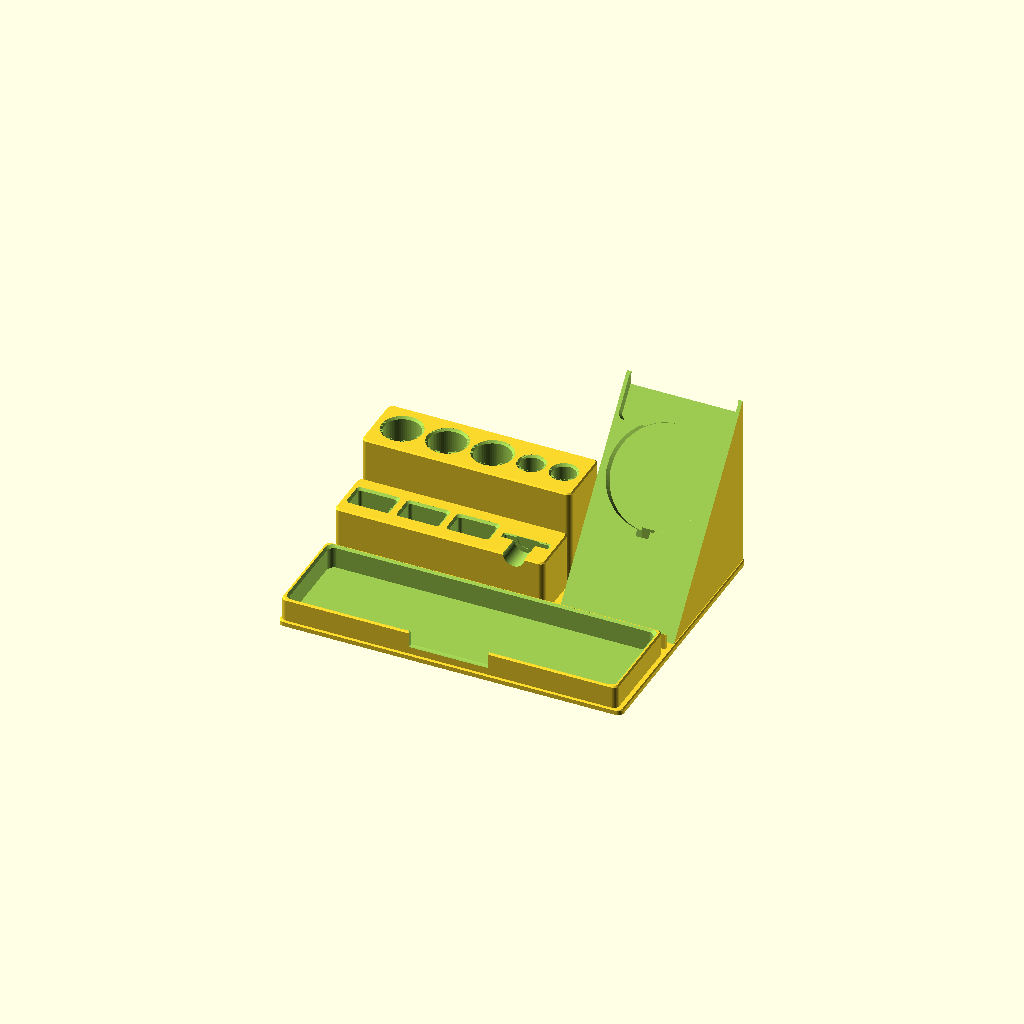
Cell 1: rendered with the file's own defaults.
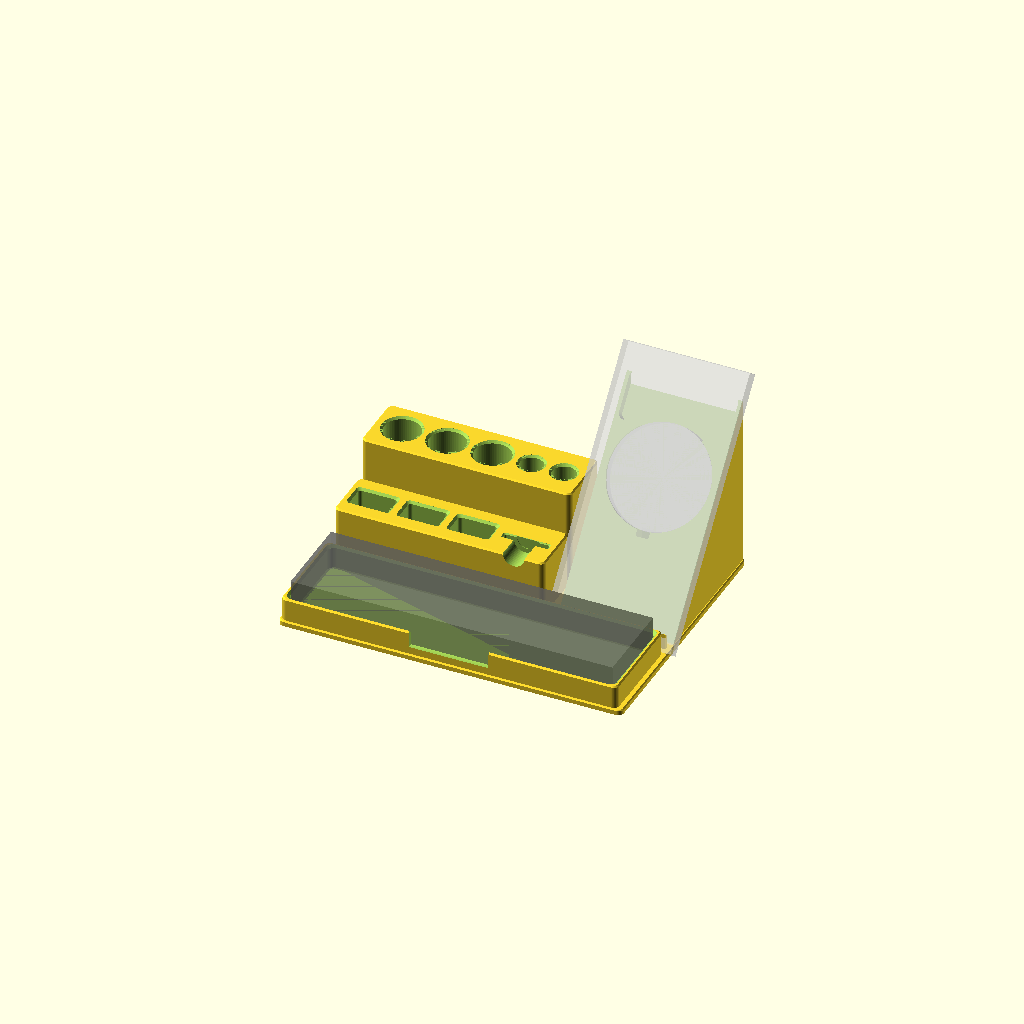
Cell 2: the same model with show_items = true.
One fixed orthographic camera (rotation 55°, 0°, 25°; colour scheme Cornfield) for every cell.
The OpenSCAD source (Desk organizer/desk_organizer.scad):
// =============================================================================
// Desk organizer  --  MagSafe phone stand + tool / pen / drive caddy
//   Holds:  1x Apple MagSafe puck + iPhone 15 Pro (laid-back StandBy angle)
//           3x 3D-printing tools (flush cutters / deburring tool)
//           2x pens
//           3x USB drives
//           1x SD card
//           1x TV remote (lies flat in a front tray)
//
// FORM: an ascending terrace -- low remote tray at the FRONT, stepping up to the
//   USB/SD bank, then up to the deep tool/pen wells at the BACK-LEFT, with the
//   MagSafe stand rising at the BACK-RIGHT. Tall items live at the back so the
//   sightline stays calm from the user's seat at the front (-Y).
//
// PRINTING: modelled already in print orientation -- it prints FLAT on its base,
//   base-side down, ALL wells vertical => support-free. The single exception is
//   the puck recess: it is bored into a 50 deg face, so its upper rim is a ~50 deg
//   overhang. A 2 mm 45 deg chamfered lead-in + shallow (6 mm) depth makes it
//   bridge cleanly on a 0.4 mm nozzle. If it ever sags, lower `phone_angle`
//   (lay the phone back further) -- that rotates the rim toward vertical.
//   PLA, 0.4 mm nozzle, 0.2 mm layers, 3-4 walls, 15% infill. No supports.
//
//   openscad -o organizer.stl -D 'part="print"' desk_organizer.scad
//   openscad -o preview.png --render -D 'part="assembly"' -D show_items=true desk_organizer.scad
// =============================================================================

part       = "assembly";  // "print" (the part alone) | "assembly" (+ mock items)
show_items = false;        // translucent phone / puck / remote in assembly view

$fn = 64;                  // raise to 128 for final export (smooths the 56 mm puck)

// ---- Process / machine (house defaults; see CLAUDE.md) ----------------------
nozzle_d = 0.4;
line_w   = 0.42;
layer_h  = 0.2;
material = "PLA";          // "PLA" | "PETG"  -> drives the loose-fit clearances

// ---- Walls / shells ---------------------------------------------------------
wall    = 6 * line_w;      // 2.52 mm -> whole 6 perimeters, no slicer gap-fill
floor_t = 3.0;             // 15 layers -> a stiff, non-drumming base

// ---- Visual language: one radius, one chamfer everywhere --------------------
edge   = 3.0;              // outer vertical-corner radius (every block reuses it)
top_ch = 0.8;             // top-edge chamfer / soft reveal between zones
rim_ch = 1.2;             // chamfered lead-in at every well/slot mouth

// ---- Fits: loose hand clearances (PLA tight, PETG looser) -------------------
//  Drives, pens, tools and the remote are dropped in/out by hand, so they get a
//  generous slip -- enough to grab, never a fight. The puck is set once, so it
//  gets a snug retaining fit.
k        = (material == "PETG") ? 1.0 : 0.0;   // PETG ooze allowance (mm/side)
tool_clr = 1.0 + k;
pen_clr  = 1.0 + k;
usb_clr  = 0.8 + k;
sd_clr   = 0.5 + k;
rem_clr  = 1.2 + k;
puck_clr = 0.25 + k;       // snug -- the puck should stay seated

// ---- Item nominal sizes (bodies, mm) ----------------------------------------
tool_d  = 18;  tool_depth = 50;     // cutter / deburring-tool handle
pen_d   = 11;  pen_depth  = 46;
usb_w   = 20;  usb_t = 11;  usb_depth = 28;   // USB-A flash drive stood upright
sd_w    = 24;  sd_t  = 2.1; sd_depth  = 16;   // full-size SD card
rem_l   = 178; rem_w = 48;  rem_t = 22;        // standard TV remote, lying flat
puck_d  = 56;  puck_t = 5.5;                    // Apple MagSafe charger puck

// ---- Derived well openings (nominal + clearance per side) -------------------
tool_o = tool_d + 2*tool_clr;     // 20
pen_o  = pen_d  + 2*pen_clr;      // 13
usb_ox = usb_w  + 2*usb_clr;      // 21.6
usb_oy = usb_t  + 2*usb_clr;      // 12.6
sd_ox  = sd_w   + 2*sd_clr;       // 25
sd_oy  = sd_t   + 2*sd_clr;       // 3.1
rem_ox = rem_l  + 2*rem_clr;      // 180.4
rem_oy = rem_w  + 2*rem_clr;      // 50.4
puck_o = puck_d + 2*puck_clr;     // 56.5

// ---- Block heights (the terrace) --------------------------------------------
h_tray = 16;   // front remote tray
h_usb  = 34;   // USB / SD bank
h_tool = 56;   // deep tool / pen wells

// ---- Layout anchors (origin = front-left-bottom; +X right, +Y back, +Z up) --
// The caddy block and its wells share ONE source of truth (these extents), so
// nothing can drift off-centre: the blocks in body() are built from the same
// vars, and every well row is CENTRED as a group inside its band.
cad_x0 = 6;   cad_x1 = 122;   cad_cx = (cad_x0 + cad_x1)/2;     // x band, centre 64

usb_y0  = 62;  usb_y1  = 92;                                    // USB/SD band
tool_y0 = 94;  tool_y1 = 128;                                   // tool/pen band

// Tool/pen row: 3 tools + 2 pens, centred as a group in the band (left->right)
y_back  = (tool_y0 + tool_y1)/2;            // 111 -- band mid-depth (centred)
gw      = 5;                                // gap between wells
tp_span = 3*tool_o + 2*pen_o + 4*gw;        // group width = 106
tp_x0   = cad_cx - tp_span/2;               // left edge of first well (centred)
t1 = tp_x0 + tool_o/2;
t2 = t1 + tool_o + gw;
t3 = t2 + tool_o + gw;
p1 = t3 + tool_o/2 + gw + pen_o/2;
p2 = p1 + pen_o + gw;

// USB/SD row: 3 USB + 1 SD, centred as a group in the band
y_front = (usb_y0 + usb_y1)/2;              // 77 -- band mid-depth (centred)
gu      = 6;                                // gap between wells
us_span = 3*usb_ox + sd_ox + 3*gu;          // group width
us_x0   = cad_cx - us_span/2;               // left edge of first well (centred)
u1 = us_x0 + usb_ox/2;
u2 = u1 + usb_ox + gu;
u3 = u2 + usb_ox + gu;
sd_cx = u3 + usb_ox/2 + gu + sd_ox/2;

// MagSafe stand footprint (back-right)
phone_angle = 50;                            // deg from horizontal (StandBy lean)
stand_x0 = 128; stand_w = 64;                // x[128..192]
stand_y0 = 64;  stand_d = 84;                // y[64..148] -- deep enough that the
                                             // 50 deg face fully contains the puck
                                             // pocket (puck centre is 83 mm up-slope)
stand_zH = stand_d * tan(phone_angle);       // back height where hypotenuse meets top
puck_x   = stand_x0 + stand_w/2;             // 160
mag_h    = 83;                               // puck centre, mm up the slope from phone foot
puck_y   = stand_y0 + mag_h * cos(phone_angle);
puck_z   =            mag_h * sin(phone_angle);
recess_depth = 6;  recess_ch = 2.0;          // puck pocket depth + 45 deg lead-in
relief_d = 5.0;                              // camera-plateau clearance pocket depth
lip_h    = 12;                               // phone-foot catch lip

// Remote tray (front strip)
tray_cx = 97; tray_cy = 30.5;                // centre of front block x[4..190] y[3..58]

// =============================================================================
// 2D + box helpers
// =============================================================================
module rrect(sx, sy, r)   offset(r) offset(-r) square([sx, sy]);             // corner
module rrect_c(sx, sy, r) offset(r) offset(-r) square([sx, sy], center=true); // centred

// Soft block: rounded vertical edges + a small top-edge chamfer (built at origin).
module soft_box(sx, sy, sz, r, ch) {
    hull() {
        linear_extrude(sz - ch) rrect(sx, sy, r);
        translate([ch, ch, sz - ch])
            linear_extrude(ch) rrect(sx - 2*ch, sy - 2*ch, max(r - ch, 0.1));
    }
}

// =============================================================================
// Cutters (subtracted from the body). Each opens at `top_z` and drops `depth`,
// with a chamfered mouth and a small overshoot above the surface for a clean cut.
// =============================================================================
module cut_round(cx, cy, d, depth, top_z, ch = rim_ch) {
    translate([cx, cy, 0]) {
        translate([0, 0, top_z - depth]) cylinder(d = d, h = depth + 0.1);
        translate([0, 0, top_z - ch])    cylinder(d1 = d, d2 = d + 2*ch, h = ch);
        translate([0, 0, top_z - 0.01])  cylinder(d = d + 2*ch, h = 2);
    }
}

module cut_rect(cx, cy, sx, sy, depth, top_z, r = 2, ch = rim_ch) {
    translate([cx, cy, 0]) {
        translate([0, 0, top_z - depth]) linear_extrude(depth + 0.1) rrect_c(sx, sy, r);
        hull() {
            translate([0, 0, top_z - ch]) linear_extrude(0.01) rrect_c(sx, sy, r);
            translate([0, 0, top_z])      linear_extrude(0.01) rrect_c(sx + 2*ch, sy + 2*ch, r);
        }
        translate([0, 0, top_z - 0.01]) linear_extrude(2) rrect_c(sx + 2*ch, sy + 2*ch, r);
    }
}

// =============================================================================
// MagSafe stand: a 50 deg wedge with the puck pocket bored into its face and a
// phone-foot catch lip. The puck cable is hidden by cable_conduit() (cut in
// body() so it also passes the base slab): it drops off the pocket's lower rim
// inside the wedge and exits the REAR at desk level -> invisible from the front.
// =============================================================================
module puck_cut() {
    translate([0, 0, -recess_depth]) cylinder(d = puck_o, h = recess_depth + 0.1);
    cylinder(d1 = puck_o, d2 = puck_o + 2*recess_ch, h = recess_ch);           // chamfer mouth
    translate([0, 0, recess_ch - 0.01]) cylinder(d = puck_o + 2*recess_ch, h = 8); // overshoot
}

// Camera-bump relief (local slope frame, origin at the puck, +Y = up-slope).
// The iPhone 15 Pro's camera plateau (~4.3 mm proud) sits right ABOVE the
// MagSafe ring, so a flat slope would make the phone rock on the camera bump
// instead of seating on the puck. This pockets the slope just up-slope of the
// puck -- in the thick part of the wedge -- so the plateau clears; the phone's
// top edge also overhangs the wedge apex into free air. Prints support-free
// (it's a recess into the up-facing slope).
module camera_relief() {
    translate([0, 36, -relief_d])
        linear_extrude(relief_d + 0.1)
            offset(4) offset(-4) square([stand_w - 4, 26], center = true);   // near full width, up-slope band
}

module mag_stand() {
    difference() {
        union() {
            // Wedge = bounding box minus everything above the 50 deg hypotenuse
            // (the hypotenuse runs from the phone foot at (stand_y0,0) up to the
            // back-top corner). The up-facing slope prints support-free.
            difference() {
                translate([stand_x0, stand_y0, 0]) cube([stand_w, stand_d, stand_zH + 1]);
                translate([stand_x0 - 5, stand_y0, 0])
                    rotate([phone_angle, 0, 0])
                        translate([0, -300, 0]) cube([stand_w + 10, 600, 600]);
            }
            // Phone-foot catch lip (rounded), just in front of the slope base
            hull() {
                translate([puck_x - 30, stand_y0 - 3.5, 0])     cube([60, 0.1, lip_h]);
                translate([puck_x - 30, stand_y0 - 1.5, 0])     cube([60, 0.1, lip_h - 2]);
            }
        }
        // Puck pocket, normal to the slope face
        translate([puck_x, puck_y, puck_z]) rotate([phone_angle, 0, 0]) puck_cut();
        // Camera-bump relief, up-slope of the puck (same local frame)
        translate([puck_x, puck_y, puck_z]) rotate([phone_angle, 0, 0]) camera_relief();
        // (cable conduit is cut in body() so it also passes through the base slab)
    }
}

// Hidden cable conduit: the puck cable drops off the pocket's lower rim (behind
// the phone, so the entry never shows), straight down inside the wedge, then
// runs back in a covered, open-bottom channel and exits the REAR face at desk
// level -> the cable falls invisibly down behind the organizer. Seat the puck
// with its cable pointing down-slope (toward the phone foot) so it feeds in.
cable_w = 7;   // channel width: braided USB-C + connector boot, loose
module cable_conduit() {
    // 1) vertical drop: pocket lower rim -> base
    translate([puck_x - cable_w/2, 97, -0.1]) cube([cable_w, 8, 43.2]);
    // 2) covered under-base run: drop -> out through the rear face & slab edge
    translate([puck_x - cable_w/2, 100, -0.1])
        cube([cable_w, stand_y0 + stand_d + 4 - 100, 6]);
}

// =============================================================================
// Body
// =============================================================================
module body() {
    difference() {
        union() {
            // Unifying base slab ties every zone into one part and fills the
            // reveals between blocks.
            translate([3, 2, 0])  soft_box(190, 148, floor_t, edge, 0.6);
            // Terrace blocks (front -> back, low -> tall)
            translate([4, 3, 0])  soft_box(186, 55, h_tray, edge, top_ch);  // remote tray
            translate([cad_x0, usb_y0, 0])                                  // USB / SD bank
                soft_box(cad_x1 - cad_x0, usb_y1 - usb_y0, h_usb, edge, top_ch);
            translate([cad_x0, tool_y0, 0])                                 // tool / pen wells
                soft_box(cad_x1 - cad_x0, tool_y1 - tool_y0, h_tool, edge, top_ch);
            mag_stand();                                                    // phone stand
        }

        // --- Remote tray: a shallow cradle with a thumb scallop to lift it out
        cut_rect(tray_cx, tray_cy, rem_ox, rem_oy, h_tray - floor_t, h_tray, r = 4);
        translate([tray_cx, 3, h_tray]) rotate([0, 90, 0]) cylinder(r = 9, h = 44, center = true);

        // --- Tool wells (deep) + pen wells
        for (cx = [t1, t2, t3]) cut_round(cx, y_back, tool_o, tool_depth, h_tool);
        for (cx = [p1, p2])     cut_round(cx, y_back, pen_o,  pen_depth,  h_tool);

        // --- USB drives stood upright
        for (cx = [u1, u2, u3]) cut_rect(cx, y_front, usb_ox, usb_oy, usb_depth, h_usb, r = 2);

        // --- SD card slot + a finger scallop reaching from the front face to the slot
        cut_rect(sd_cx, y_front, sd_ox, sd_oy, sd_depth, h_usb, r = 1, ch = 0.6);
        translate([sd_cx, usb_y0, h_usb]) rotate([90, 0, 0]) cylinder(r = 6, h = 2*(y_front - usb_y0) + 4, center = true);

        // --- Hidden MagSafe cable conduit (drops down the wedge, out the rear)
        cable_conduit();
    }
}

// =============================================================================
// Mock items (visualisation only)
// =============================================================================
module mocks() {
    // Remote lying in its tray
    color("DimGray", 0.6)
        translate([tray_cx - rem_l/2, tray_cy - rem_w/2, floor_t]) cube([rem_l, rem_w, rem_t]);
    // Puck seated in the pocket + phone laid back on the slope
    translate([puck_x, puck_y, puck_z]) rotate([phone_angle, 0, 0]) {
        color("Silver", 0.7) translate([0, 0, -recess_depth]) cylinder(d = puck_d, h = puck_t);
    }
    // Phone laid back on the slope, with its rear camera plateau (top-left,
    // ~4.3 mm proud) modelled so the relief clearance is visible.
    color("Gainsboro", 0.5)
        translate([puck_x, stand_y0, 0]) rotate([phone_angle, 0, 0]) {
            translate([-35, -2, 1]) cube([70, 147, 8]);             // body, back face at z=1
            translate([-32, 106, -3.3]) cube([36, 37, 4.5]);        // camera plateau (proud of back)
        }
}

// =============================================================================
// Output
// =============================================================================
body();
if (part == "assembly" && show_items) mocks();
Customizer parameters (derived from the source; name, type, default, range or options):
part: string, default "assembly"
show_items: bool, default false
nozzle_d: number, default 0.4
line_w: number, default 0.42
layer_h: number, default 0.2
material: string, default "PLA"
floor_t: number, default 3
edge: number, default 3
top_ch: number, default 0.8
rim_ch: number, default 1.2
h_tray: number, default 16
h_usb: number, default 34
h_tool: number, default 56
gw: number, default 5
gu: number, default 6
phone_angle: number, default 50
mag_h: number, default 83
relief_d: number, default 5
lip_h: number, default 12
